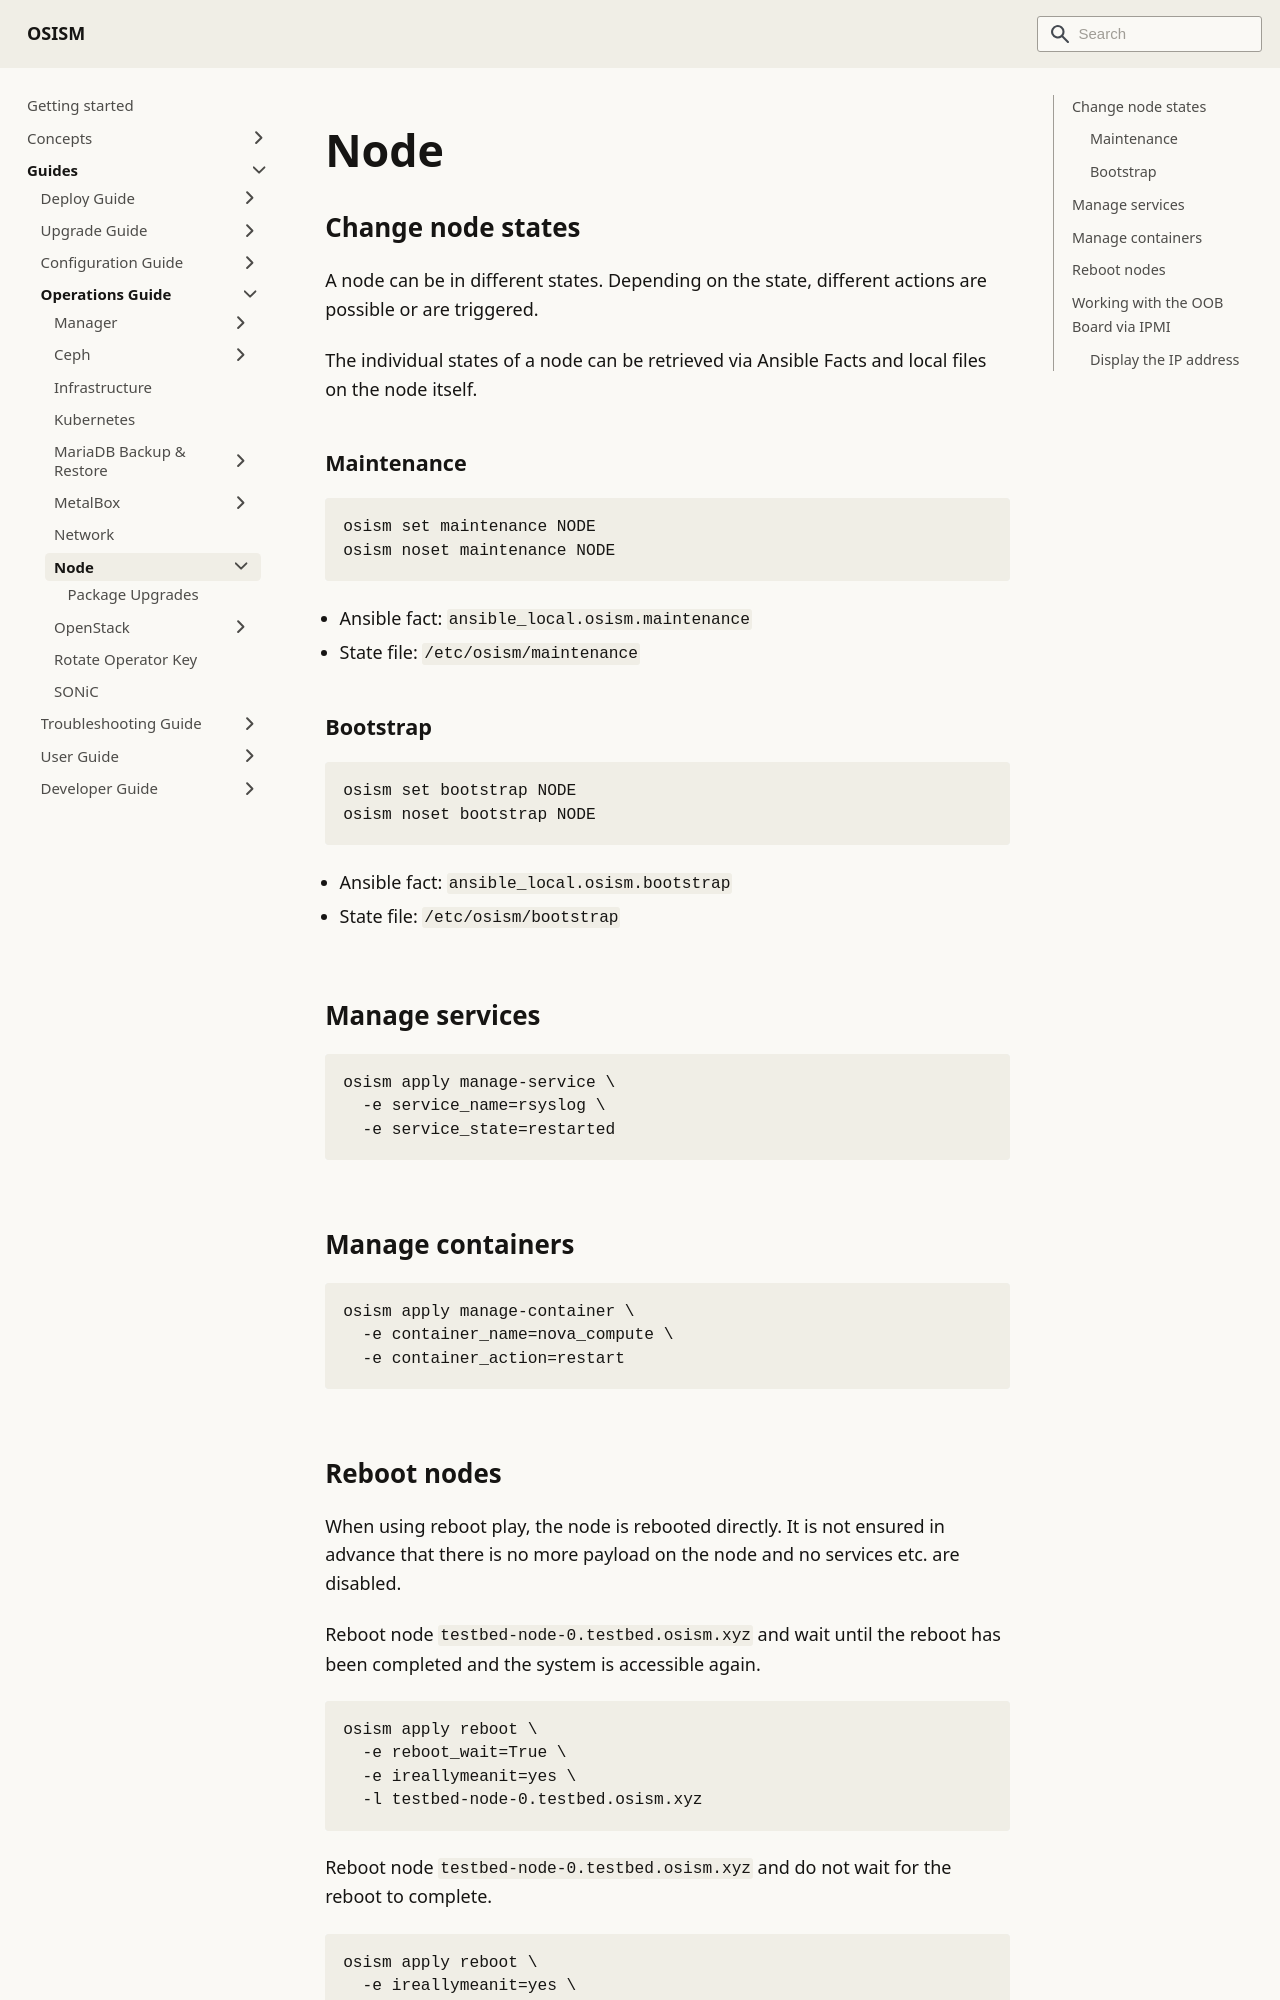

repository: osism/osism.github.io · page: docs/guides/operations-guide/node/index.html · generator: docusaurus

---
sidebar_label: Node
---

# Node

## Change node states

A node can be in different states. Depending on the state, different actions
are possible or are triggered.

The individual states of a node can be retrieved via Ansible Facts and local
files on the node itself.

### Maintenance

```bash
osism set maintenance NODE
osism noset maintenance NODE
```

* Ansible fact: `ansible_local.osism.maintenance`
* State file: `/etc/osism/maintenance`

### Bootstrap

```bash
osism set bootstrap NODE
osism noset bootstrap NODE
```

* Ansible fact: `ansible_local.osism.bootstrap`
* State file: `/etc/osism/bootstrap`

## Manage services

```bash
osism apply manage-service \
  -e service_name=rsyslog \
  -e service_state=restarted
```

## Manage containers

```bash
osism apply manage-container \
  -e container_name=nova_compute \
  -e container_action=restart
```
